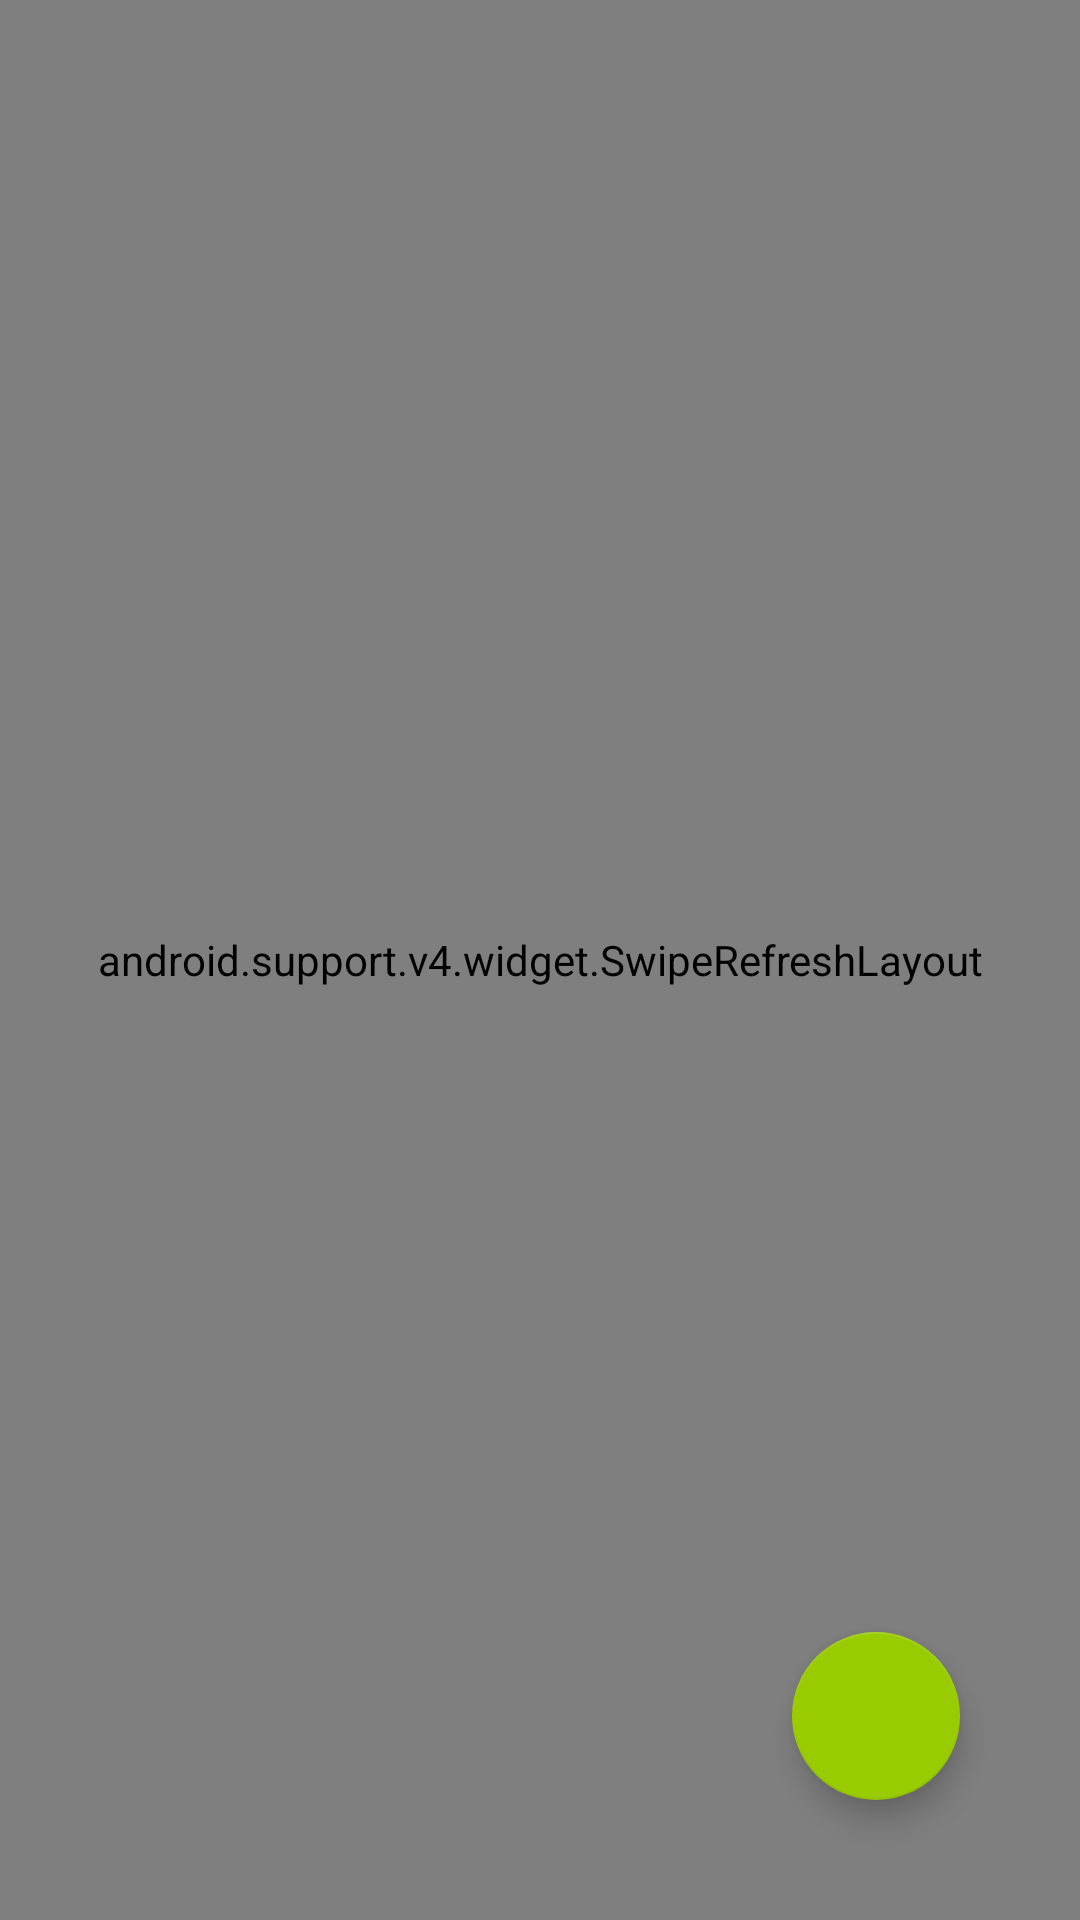

This screen was rendered from an Android layout file. Write that file and the resources it references.
<!-- AndroidManifest.xml: application theme AppTheme -->
<!-- res/layout/activity_status_circle.xml -->
<?xml version="1.0" encoding="utf-8"?>
<FrameLayout xmlns:android="http://schemas.android.com/apk/res/android"
    android:orientation="vertical" android:layout_width="match_parent"
    android:layout_height="match_parent">
    <android.support.v4.widget.SwipeRefreshLayout
        android:id="@+id/srl_status"
        android:layout_width="match_parent"
        android:layout_height="match_parent">

        <kale.recycler.ExRecyclerView
            android:id="@+id/rv_status"
            android:layout_width="match_parent"
            android:layout_height="match_parent"
            android:background="@android:color/transparent"
            android:listSelector="#00000000"
            android:divider="@android:color/transparent"
             />

    </android.support.v4.widget.SwipeRefreshLayout>

    <android.support.design.widget.FloatingActionButton
        android:id="@+id/fab_publish"
        android:layout_width="wrap_content"
        android:layout_height="wrap_content"
        android:layout_gravity="right|bottom"

        android:layout_margin="40dp"/>
    
</FrameLayout>
<!-- resources referenced by this layout -->
<resources>
  <!-- drawable btn_publish: png bitmap (drawable-hdpi, 470 bytes) -->
  <style name="AppTheme" parent="AppBaseTheme">
  
      </style>
  <style name="AppBaseTheme" parent="Theme.AppCompat.Light.NoActionBar">
          
          
          <item name="colorPrimary">@android:color/holo_blue_dark</item>
          <item name="colorPrimaryDark">@android:color/holo_blue_dark</item>
          <item name="colorAccent">@android:color/holo_green_light</item>
          
          <item name="android:textColorPrimary">@android:color/white</item>
      </style>
</resources>
